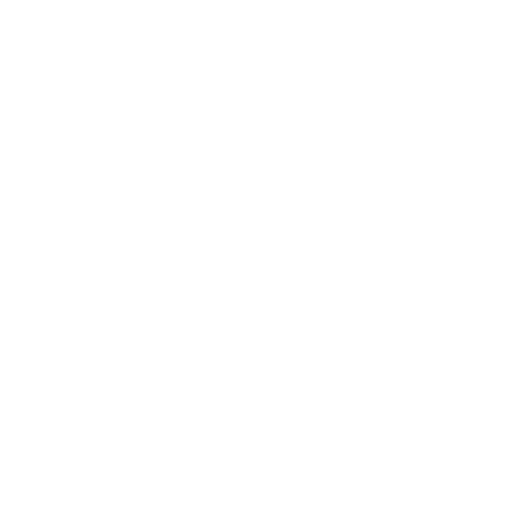
t = 0.00 s
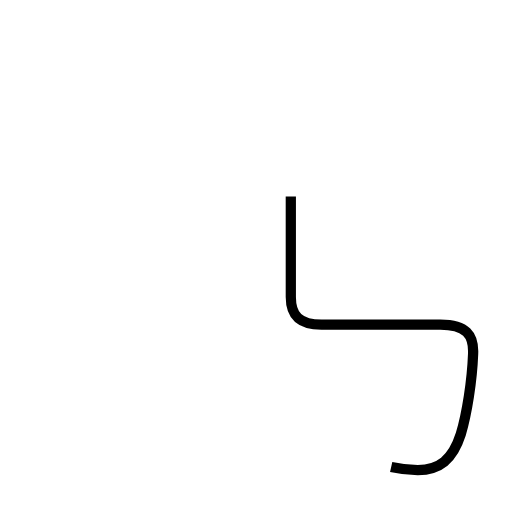
t = 1.43 s
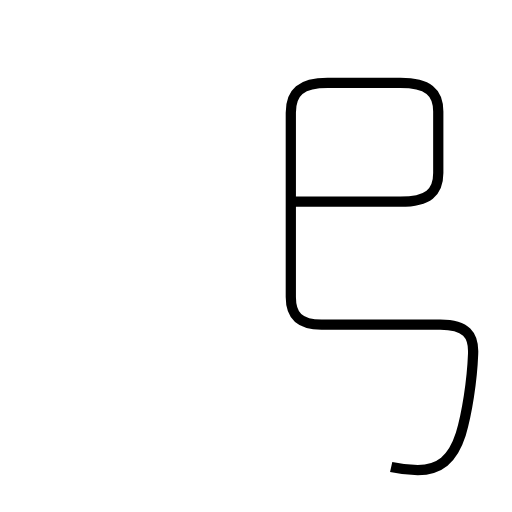
t = 2.86 s
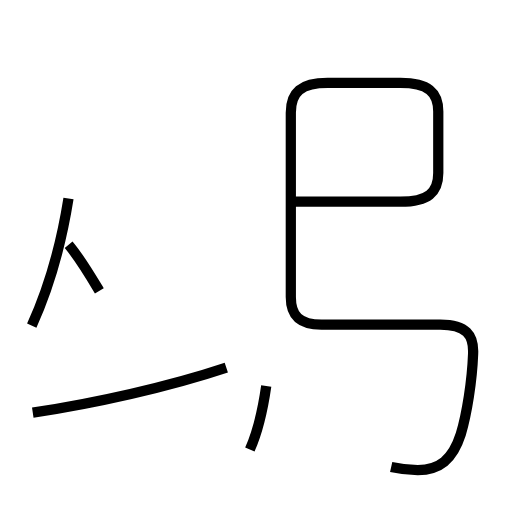
t = 4.18 s
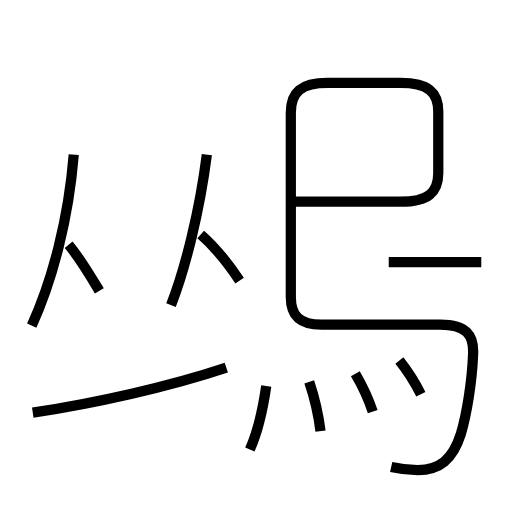
t = 5.60 s
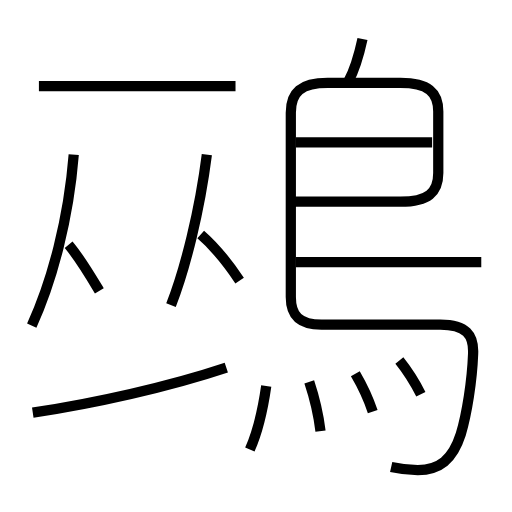
t = 6.98 s

The animated SVG that drew these frames (rendered in a browser with its animation timeline set to each time). Animation: 14 SMIL elements (animate=14); one cycle of 6.98 s.

<?xml version='1.0' encoding='utf-8'?>
<svg viewBox="0.0 -6.0 50.0 50.0" version="1.1" xmlns="http://www.w3.org/2000/svg"><rect x="-1000" y="-1000" width="2000" height="2000" stroke="white" fill="white" /><g style="fill:none;stroke:#000000;stroke-width:1"><path d="M 38.2 1.6 C 39.1 1.8 40.0 1.9 40.8 1.9 C 42.9 1.9 44.2 0.9 45.0 -1.6 C 45.6 -3.6 46.1 -6.8 46.2 -9.4 C 46.3 -11.3 45.5 -12.3 43.0 -12.3 L 31.4 -12.3 C 29.2 -12.3 28.4 -13.2 28.4 -15.0 L 28.4 -33.0 C 28.4 -35.0 29.4 -35.9 32.0 -35.9 L 39.1 -35.9 C 41.8 -35.9 42.8 -35.0 42.8 -33.1 L 42.8 -27.1 C 42.8 -25.2 41.8 -24.3 39.1 -24.3 L 28.9 -24.3 " transform="translate(0.0 38.0)" stroke-dasharray="95.17585831076836" stroke-dashoffset="95.17585831076836"><animate attributeName="stroke-dashoffset" from="95.17585831076836" to="0" dur="2.855275749323051s" begin="0s" fill="freeze" /></path><path d="M 3.2 -3.7 C 9.2 -4.6 16.4 -6.2 22.1 -8.1 " transform="translate(0.0 38.0)" stroke-dasharray="19.427063821345072" stroke-dashoffset="19.427063821345072"><animate attributeName="stroke-dashoffset" from="19.427063821345072" to="0" dur="0.5828119146403522s" begin="2.855275749323051s" fill="freeze" /></path><path d="M 9.7 -15.6 C 8.8 -17.1 7.8 -18.8 6.7 -20.1 " transform="translate(0.0 38.0)" stroke-dasharray="5.414303094139589" stroke-dashoffset="5.414303094139589"><animate attributeName="stroke-dashoffset" from="5.414303094139589" to="0" dur="0.16242909282418766s" begin="3.4380876639634033s" fill="freeze" /></path><path d="M 24.4 -0.1 C 25.2 -1.9 25.7 -4.2 26.0 -6.3 " transform="translate(0.0 38.0)" stroke-dasharray="6.422173121895185" stroke-dashoffset="6.422173121895185"><animate attributeName="stroke-dashoffset" from="6.422173121895185" to="0" dur="0.19266519365685555s" begin="3.600516756787591s" fill="freeze" /></path><path d="M 3.1 -12.2 C 5.1 -16.6 6.7 -22.6 7.2 -28.9 " transform="translate(0.0 38.0)" stroke-dasharray="17.276969638403735" stroke-dashoffset="17.276969638403735"><animate attributeName="stroke-dashoffset" from="17.276969638403735" to="0" dur="0.518309089152112s" begin="3.793181950444447s" fill="freeze" /></path><path d="M 31.3 -1.9 C 31.1 -3.5 30.6 -5.5 30.2 -6.7 " transform="translate(0.0 38.0)" stroke-dasharray="4.930963942933272" stroke-dashoffset="4.930963942933272"><animate attributeName="stroke-dashoffset" from="4.930963942933272" to="0" dur="0.14792891828799815s" begin="4.311491039596559s" fill="freeze" /></path><path d="M 16.7 -14.2 C 18.1 -17.8 19.5 -23.4 20.2 -28.9 " transform="translate(0.0 38.0)" stroke-dasharray="15.143403264519618" stroke-dashoffset="15.143403264519618"><animate attributeName="stroke-dashoffset" from="15.143403264519618" to="0" dur="0.4543020979355885s" begin="4.459419957884557s" fill="freeze" /></path><path d="M 36.4 -3.8 C 36.0 -5.0 35.4 -6.3 34.7 -7.5 " transform="translate(0.0 38.0)" stroke-dasharray="4.078776187733098" stroke-dashoffset="4.078776187733098"><animate attributeName="stroke-dashoffset" from="4.078776187733098" to="0" dur="0.12236328563199293s" begin="4.913722055820146s" fill="freeze" /></path><path d="M 23.4 -16.6 C 22.2 -18.4 21.1 -19.8 19.6 -21.1 " transform="translate(0.0 38.0)" stroke-dasharray="5.909053158656386" stroke-dashoffset="5.909053158656386"><animate attributeName="stroke-dashoffset" from="5.909053158656386" to="0" dur="0.17727159475969156s" begin="5.0360853414521385s" fill="freeze" /></path><path d="M 41.1 -5.5 C 40.6 -6.5 39.8 -7.8 39.0 -8.8 " transform="translate(0.0 38.0)" stroke-dasharray="3.9178932384792935" stroke-dashoffset="3.9178932384792935"><animate attributeName="stroke-dashoffset" from="3.9178932384792935" to="0" dur="0.1175367971543788s" begin="5.21335693621183s" fill="freeze" /></path><path d="M 47.0 -18.4 L 28.9 -18.4 " transform="translate(0.0 38.0)" stroke-dasharray="18.1" stroke-dashoffset="18.1"><animate attributeName="stroke-dashoffset" from="18.1" to="0" dur="0.543s" begin="5.330893733366208s" fill="freeze" /></path><path d="M 23.0 -35.6 L 3.8 -35.6 " transform="translate(0.0 38.0)" stroke-dasharray="19.2" stroke-dashoffset="19.2"><animate attributeName="stroke-dashoffset" from="19.2" to="0" dur="0.576s" begin="5.8738937333662085s" fill="freeze" /></path><path d="M 42.2 -30.1 L 28.9 -30.1 " transform="translate(0.0 38.0)" stroke-dasharray="13.300000000000004" stroke-dashoffset="13.300000000000004"><animate attributeName="stroke-dashoffset" from="13.300000000000004" to="0" dur="0.39900000000000013s" begin="6.449893733366208s" fill="freeze" /></path><path d="M 34.0 -36.0 C 34.8 -37.5 35.1 -38.8 35.4 -40.2" transform="translate(0.0 38.0)" stroke-dasharray="4.443983950825227" stroke-dashoffset="4.443983950825227"><animate attributeName="stroke-dashoffset" from="4.443983950825227" to="0" dur="0.1333195185247568s" begin="6.848893733366208s" fill="freeze" /></path></g></svg>
